Image classification data set "pokemon" (josunesorbet/pokemon on GitHub). Class labels (150): Abra, Aerodactyl, Alakazam, Alolan Sandslash, Arbok, Arcanine, Articuno, Beedrill, Bellsprout, Blastoise, Bulbasaur, Butterfree, Caterpie, Chansey, Charizard, Charmander, Charmeleon, Clefable, Clefairy, Cloyster, Cubone, Dewgong, Diglett, Ditto, Dodrio, Doduo, Dragonair, Dragonite, Dratini, Drowzee, Dugtrio, Eevee, Ekans, Electabuzz, Electrode, Exeggcute, Exeggutor, Farfetchd, Fearow, Flareon, Gastly, Gengar, Geodude, Gloom, Golbat, Goldeen, Golduck, Golem, Graveler, Grimer, Growlithe, Gyarados, Haunter, Hitmonchan, Hitmonlee, Horsea, Hypno, Ivysaur, Jigglypuff, Jolteon, Jynx, Kabuto, Kabutops, Kadabra, Kakuna, Kangaskhan, Kingler, Koffing, Krabby, Lapras, Lickitung, Machamp, Machoke, Machop, Magikarp, Magmar, Magnemite, Magneton, Mankey, Marowak, Meowth, Metapod, Mew, Mewtwo, Moltres, Mr Mime, Muk, Nidoking, Nidoqueen, Nidorina, Nidorino, Ninetales, Oddish, Omanyte, Omastar, Onix, Paras, Parasect, Persian, Pidgeot, Pidgeotto, Pidgey, Pikachu, Pinsir, Poliwag, Poliwhirl, Poliwrath, Ponyta, Porygon, Primeape, Psyduck, Raichu, Rapidash, Raticate, Rattata, Rhydon, Rhyhorn, Sandshrew, Sandslash, Scyther, Seadra, Seaking, Seel, Shellder, Slowbro, Slowpoke, Snorlax, Spearow, Squirtle, Starmie, Staryu, Tangela, Tauros, Tentacool, Tentacruel, Vaporeon, Venomoth, Venonat, Venusaur, Victreebel, Vileplume, Voltorb, Vulpix, Wartortle, Weedle, Weepinbell, Weezing, Wigglytuff, Zapdos, Zubat.

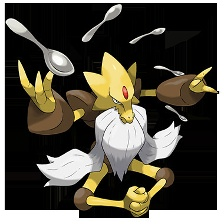
Label: Alakazam

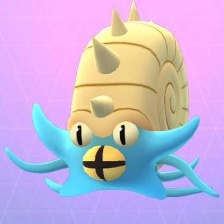
Label: Omastar

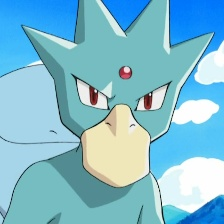
Label: Golduck

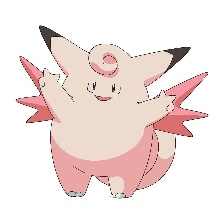
Label: Clefable

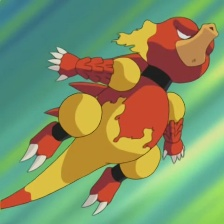
Label: Magmar

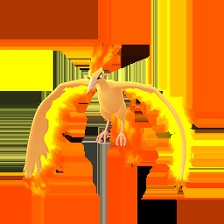
Label: Moltres
